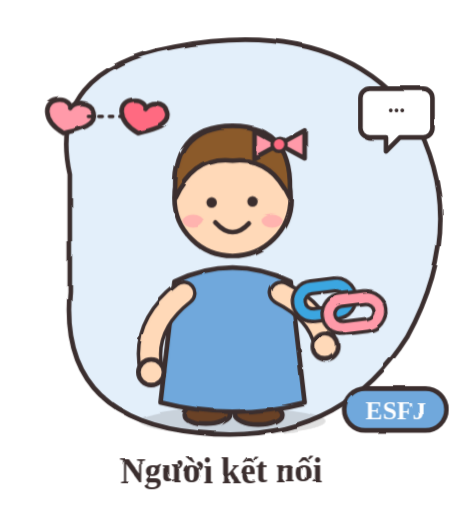
t = 0.00 s
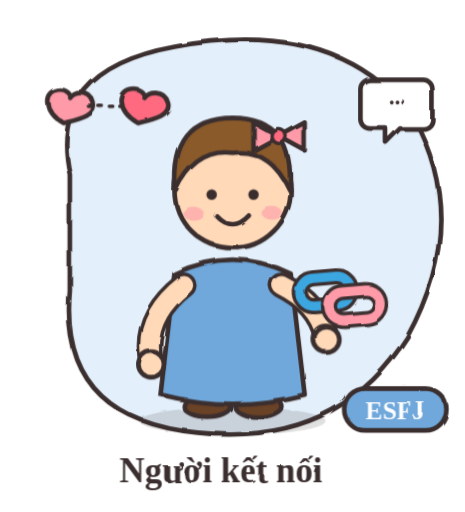
t = 1.13 s
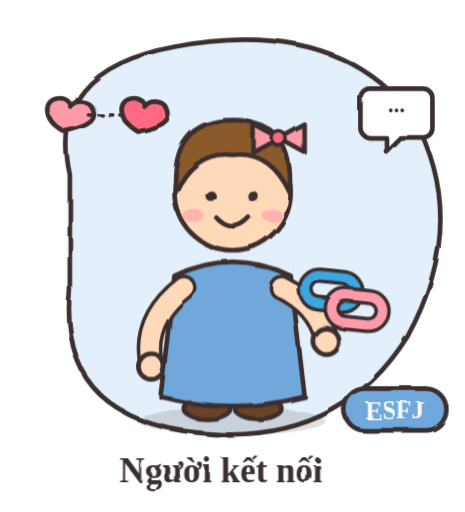
t = 3.38 s
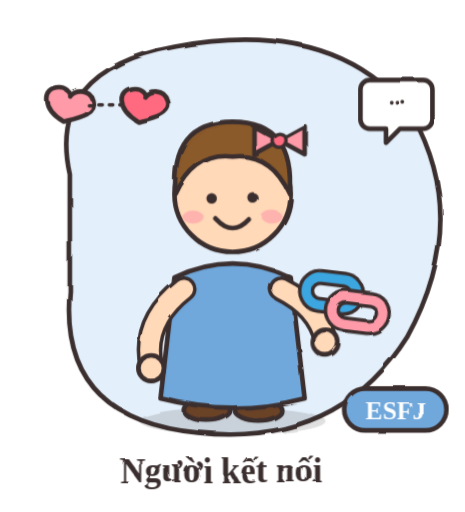
t = 4.50 s
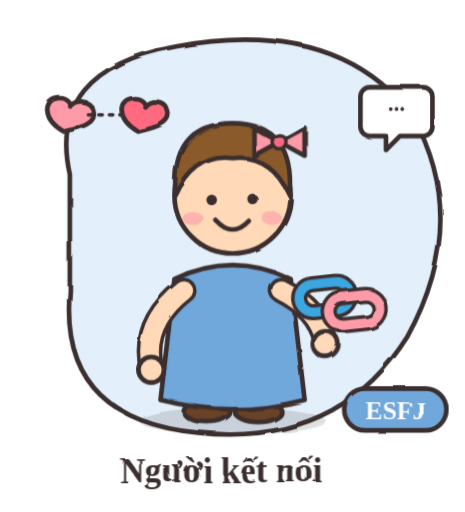
t = 6.39 s
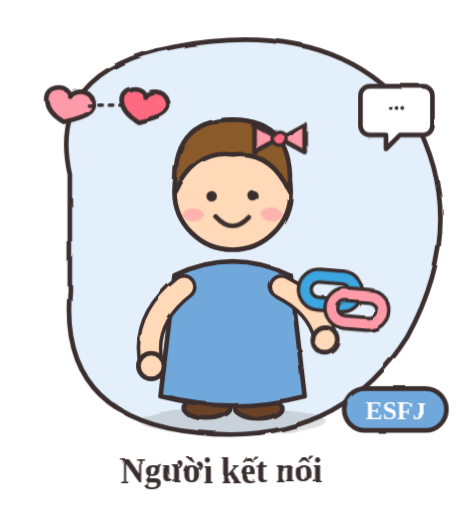
t = 7.34 s

The animated SVG that drew these frames (rendered in a browser with its animation timeline set to each time). Animation: 1 SMIL element (animate=1), 5 CSS @keyframes rules; one cycle of 9.00 s, repeats indefinitely.

<svg xmlns="http://www.w3.org/2000/svg" viewBox="0 0 400 440" width="400" height="440" role="img" aria-label="ESFJ - Người kết nối">
<title>ESFJ – Người kết nối</title>
<style>
.bob{animation:bob 2s ease-in-out infinite}
.wig{transform-box:fill-box;transform-origin:50% 100%;animation:wig 1.3s ease-in-out infinite}
.flt{animation:flt 3s ease-in-out infinite}
.flt2{animation:flt 3.4s ease-in-out infinite reverse}
.spin{transform-box:fill-box;transform-origin:50% 50%;animation:spin 9s linear infinite}
.eyes{transform-box:fill-box;transform-origin:50% 50%;animation:blink 4s infinite}
@keyframes bob{0%,100%{transform:translateY(0)}50%{transform:translateY(-7px)}}
@keyframes wig{0%,100%{transform:rotate(-7deg)}50%{transform:rotate(7deg)}}
@keyframes flt{0%,100%{transform:translateY(0)}50%{transform:translateY(-10px)}}
@keyframes spin{to{transform:rotate(360deg)}}
@keyframes blink{0%,92%,100%{transform:scaleY(1)}96%{transform:scaleY(.1)}}
</style>
<defs><filter id="sketch" x="-5%" y="-5%" width="110%" height="110%"><feTurbulence type="fractalNoise" baseFrequency="0.03" numOctaves="2" seed="3" result="n"><animate attributeName="seed" values="3;7;11;5" dur="0.9s" repeatCount="indefinite" calcMode="discrete"/></feTurbulence><feDisplacementMap in="SourceGraphic" in2="n" scale="3.2"/></filter></defs>
<g filter="url(#sketch)" stroke-linecap="round" stroke-linejoin="round">
<path d="M60 150 Q40 60 150 40 Q290 14 355 100 Q405 190 350 290 Q290 385 170 372 Q50 360 60 250z" fill="#e3effa" stroke="#3b2f2f" stroke-width="4"/>
<g class="flt"><g transform="translate(-2.8000000000000043 24.799999999999997) scale(0.8)"><path d="M72 112 C48 98 50 76 68 76 C76 76 80 82 79 85 C82 78 100 76 104 90 C108 104 88 108 72 112z" fill="#ff9aa9" stroke="#3b2f2f" stroke-width="5.0" stroke-linejoin="round" stroke-linecap="round" /></g><g transform="translate(61.199999999999996 24.799999999999997) scale(0.8)"><path d="M72 112 C48 98 50 76 68 76 C76 76 80 82 79 85 C82 78 100 76 104 90 C108 104 88 108 72 112z" fill="#ff6b81" stroke="#3b2f2f" stroke-width="5.0" stroke-linejoin="round" stroke-linecap="round" /></g><path d="M76 100 H104" fill="none" stroke="#3b2f2f" stroke-width="3" stroke-dasharray="3 6" stroke-linecap="round" stroke-linejoin="round"/></g><g class="flt2"><path d="M318 76 h46 a8 8 0 0 1 8 8 v26 a8 8 0 0 1 -8 8 h-20 l-12 12 v-12 h-14 a8 8 0 0 1 -8 -8 v-26 a8 8 0 0 1 8 -8z" fill="#fff" stroke="#3b2f2f" stroke-width="4" stroke-linejoin="round" stroke-linecap="round" /><text x="341" y="96" font-size="20" font-weight="700" text-anchor="middle" fill="#3b2f2f" font-family="'Segoe Print','Comic Sans MS',cursive">...</text></g>
<ellipse cx="200" cy="362" rx="80" ry="12" fill="#3b2f2f" fill-opacity=".15"/>
<g class="bob">

<ellipse cx="178" cy="356" rx="20" ry="9" fill="#6b4226" stroke="#3b2f2f" stroke-width="4"/><ellipse cx="222" cy="356" rx="20" ry="9" fill="#6b4226" stroke="#3b2f2f" stroke-width="4"/>
<path d="M150 242 Q200 218 250 242 L262 346 Q200 362 138 346z" fill="#6fa8dc" stroke="#3b2f2f" stroke-width="4" stroke-linejoin="round"/>

<path d="M158 252 Q122 280 130 318" fill="none" stroke="#3b2f2f" stroke-width="22" stroke-linecap="round"/><path d="M158 252 Q122 280 130 318" fill="none" stroke="#ffd9b8" stroke-width="16" stroke-linecap="round"/>
<circle cx="130" cy="320" r="11" fill="#ffd9b8" stroke="#3b2f2f" stroke-width="4"/>
<path d="M242 252 Q274 268 280 296" fill="none" stroke="#3b2f2f" stroke-width="22" stroke-linecap="round"/><path d="M242 252 Q274 268 280 296" fill="none" stroke="#ffd9b8" stroke-width="16" stroke-linecap="round"/>
<circle cx="200" cy="170" r="50" fill="#ffd9b8" stroke="#3b2f2f" stroke-width="4"/>
<path d="M151 170 Q146 108 200 108 Q254 108 249 170 Q232 134 200 138 Q168 134 151 170z" fill="#8b5a2b" stroke="#3b2f2f" stroke-width="4" stroke-linejoin="round"/>
<g class="eyes"><circle cx="182" cy="174" r="4.5" fill="#3b2f2f"/><circle cx="218" cy="174" r="4.5" fill="#3b2f2f"/></g>
<ellipse cx="166" cy="190" rx="9" ry="5.5" fill="#ff9aa9" fill-opacity=".6"/><ellipse cx="234" cy="190" rx="9" ry="5.5" fill="#ff9aa9" fill-opacity=".6"/>
<path d="M186 192 Q200 207 214 192" fill="none" stroke="#3b2f2f" stroke-width="4"/>

<path d="M240 124 L218 112 V136z" fill="#ff9aa9" stroke="#3b2f2f" stroke-width="4" stroke-linejoin="round" stroke-linecap="round" /><path d="M240 124 L262 112 V136z" fill="#ff9aa9" stroke="#3b2f2f" stroke-width="4" stroke-linejoin="round" stroke-linecap="round" /><circle cx="240" cy="124" r="6" fill="#ff6b81" stroke="#3b2f2f" stroke-width="3"/>
<g class="wig"><rect x="260" y="244" width="44" height="24" rx="12" fill="none" stroke="#3b2f2f" stroke-width="14" /><rect x="260" y="244" width="44" height="24" rx="12" fill="none" stroke="#3aa6e0" stroke-width="8" /><rect x="284" y="258" width="44" height="24" rx="12" fill="none" stroke="#3b2f2f" stroke-width="14" /><rect x="284" y="258" width="44" height="24" rx="12" fill="none" stroke="#ff9aa9" stroke-width="8" /></g>
<circle cx="280" cy="298" r="11" fill="#ffd9b8" stroke="#3b2f2f" stroke-width="4"/>
</g>
<rect x="296" y="334" width="88" height="36" rx="18" fill="#6fa8dc" stroke="#3b2f2f" stroke-width="4"/>
<text x="340" y="360" font-size="22" font-weight="700" text-anchor="middle" fill="#fff" font-family="'Segoe Print','Comic Sans MS',cursive">ESFJ</text>
<text x="190" y="415" font-size="30" font-weight="700" text-anchor="middle" fill="#3b2f2f" font-family="'Segoe Print','Comic Sans MS',cursive">Người kết nối</text>
</g></svg>
